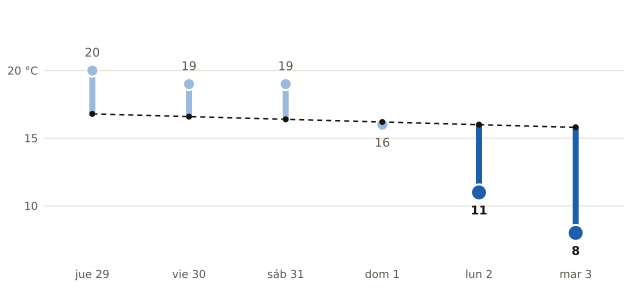

Data behind this chart, as committed beside it:
fecha, máxima_prevista_C, máxima_normal_1991_2020_C
2026-10-29, 20, 16.8
2026-10-30, 19, 16.6
2026-10-31, 19, 16.4
2026-11-01, 16, 16.2
2026-11-02, 11, 16.0
2026-11-03, 8, 15.8
